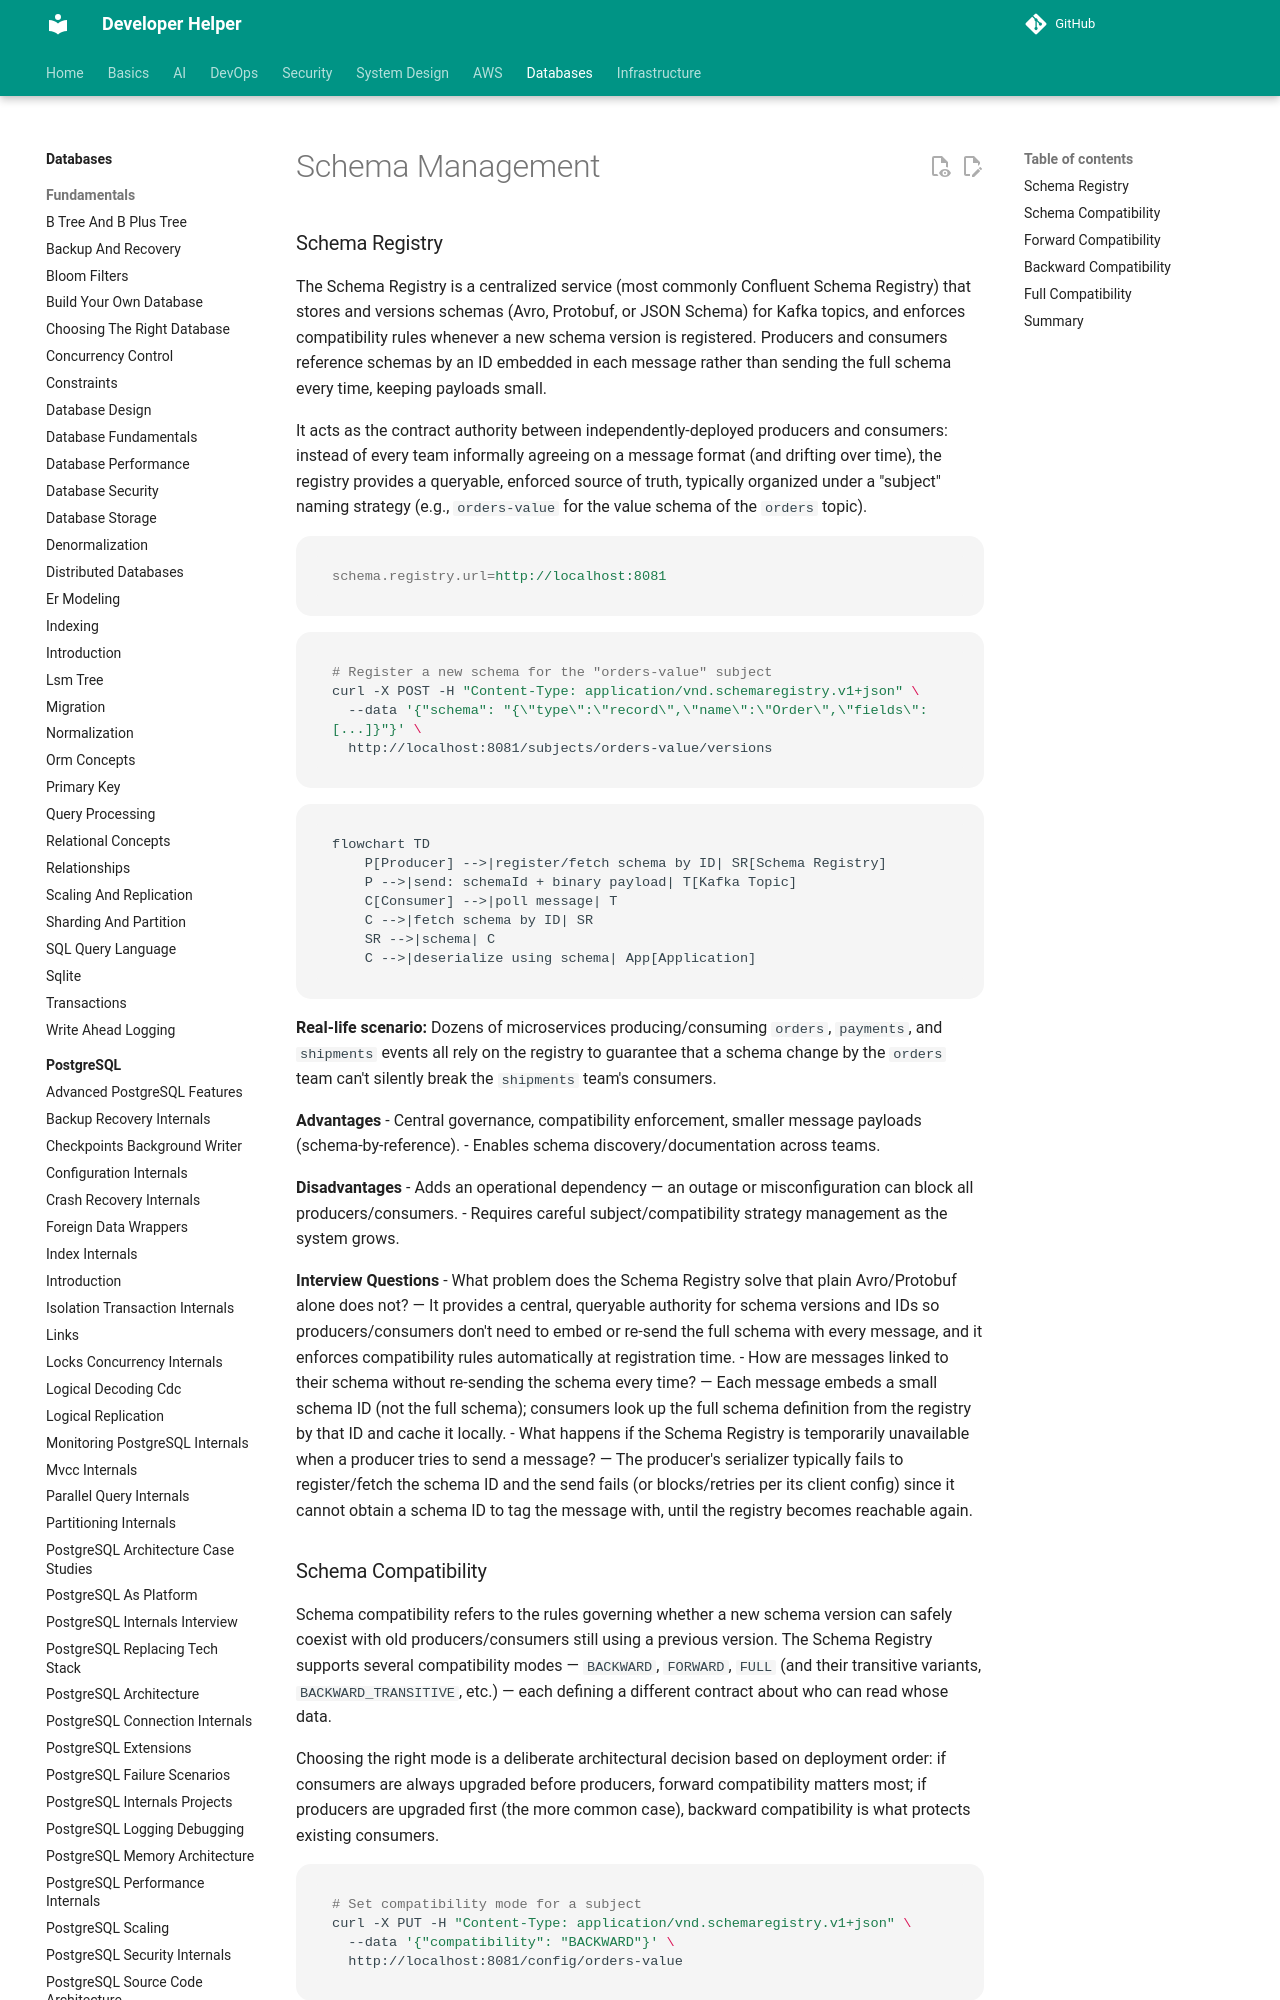

repository: abhishekghoshh/developer-helper · page: database/kafka/schema-management/index.html · generator: mkdocs

# Schema Management

### Schema Registry

The Schema Registry is a centralized service (most commonly Confluent Schema Registry) that stores and versions schemas (Avro, Protobuf, or JSON Schema) for Kafka topics, and enforces compatibility rules whenever a new schema version is registered. Producers and consumers reference schemas by an ID embedded in each message rather than sending the full schema every time, keeping payloads small.

It acts as the contract authority between independently-deployed producers and consumers: instead of every team informally agreeing on a message format (and drifting over time), the registry provides a queryable, enforced source of truth, typically organized under a "subject" naming strategy (e.g., `orders-value` for the value schema of the `orders` topic).

```properties
schema.registry.url=http://localhost:8081
```

```bash
# Register a new schema for the "orders-value" subject
curl -X POST -H "Content-Type: application/vnd.schemaregistry.v1+json" \
  --data '{"schema": "{\"type\":\"record\",\"name\":\"Order\",\"fields\":[...]}"}' \
  http://localhost:8081/subjects/orders-value/versions
```

```mermaid
flowchart TD
    P[Producer] -->|register/fetch schema by ID| SR[Schema Registry]
    P -->|send: schemaId + binary payload| T[Kafka Topic]
    C[Consumer] -->|poll message| T
    C -->|fetch schema by ID| SR
    SR -->|schema| C
    C -->|deserialize using schema| App[Application]
```

**Real-life scenario:** Dozens of microservices producing/consuming `orders`, `payments`, and `shipments` events all rely on the registry to guarantee that a schema change by the `orders` team can't silently break the `shipments` team's consumers.

**Advantages**
- Central governance, compatibility enforcement, smaller message payloads (schema-by-reference).
- Enables schema discovery/documentation across teams.

**Disadvantages**
- Adds an operational dependency — an outage or misconfiguration can block all producers/consumers.
- Requires careful subject/compatibility strategy management as the system grows.

**Interview Questions**
- What problem does the Schema Registry solve that plain Avro/Protobuf alone does not? — It provides a central, queryable authority for schema versions and IDs so producers/consumers don't need to embed or re-send the full schema with every message, and it enforces compatibility rules automatically at registration time.
- How are messages linked to their schema without re-sending the schema every time? — Each message embeds a small schema ID (not the full schema); consumers look up the full schema definition from the registry by that ID and cache it locally.
- What happens if the Schema Registry is temporarily unavailable when a producer tries to send a message? — The producer's serializer typically fails to register/fetch the schema ID and the send fails (or blocks/retries per its client config) since it cannot obtain a schema ID to tag the message with, until the registry becomes reachable again.
